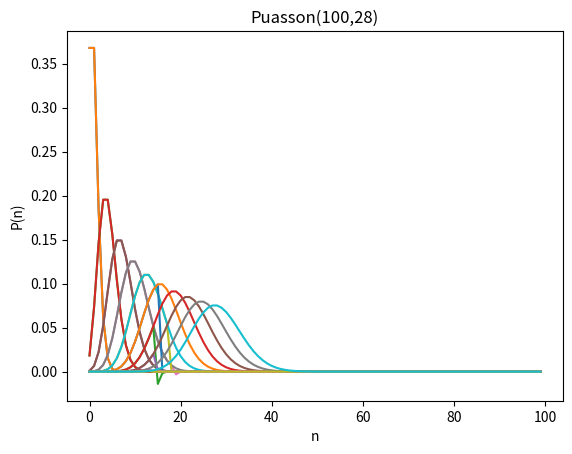

The matplotlib source for this figure:
import numpy as np
import matplotlib.pyplot as plt
import scipy.special
import math
from decimal import Decimal, getcontext

getcontext().prec = 10

@np.vectorize
def Puas(n, liam):
    if liam<0:
        raise ValueError("liambda<0")
    g1=np.arange(n)
    g2=liam**g1
    g3=math.exp(-liam)
    g4=scipy.special.factorial(g1)
    return g2*g3/g4
def srednk(k, Pu):
    if isinstance(k, int) and isinstance(Pu, np.ndarray):
        nk=np.arange(len(Pu))**k
        return np.sum(nk*Pu)
    else:
        raise ValueError("k или Пуассон имеют не тот тип")
def dispersia(Pu):
     b=(np.arange(len(Pu))-srednk(1,Pu))**2
     return np.sum(b*Pu)
    
def dec_Puas(n,liam):
    if liam<0:
        raise ValueError("liambda<0")
    lm=Decimal(liam)
    g1=np.arange(n, dtype="float64")
    g2=(scipy.special.factorial((g1.astype(int)))).astype(float)
    g11=np.asarray([Decimal(i) for i in g1])
    g22=np.asarray([Decimal(i) for i in g2])
    g3=lm**g11
    g4=(-lm).exp()
    return g3*g4/g22

def dec_srednk(k, Pu):
    if isinstance(k, int) and isinstance(Pu, np.ndarray):
        nk1=np.arange(len(Pu), dtype="float64")
        nk2=np.asarray([Decimal(i) for i in nk1])
        return np.sum((nk2**k)*Pu)
    else:
        raise ValueError("k или Пуассон имеют не тот тип")
    
def dec_dispersia(Pu):
    b=(np.arange(len(Pu), dtype="float64" ))
    b1=np.asarray([Decimal(i) for i in b])
    return np.sum(((b1-dec_srednk(1, Pu))**2)*Pu)
    
def test(n, liambda, d):
    Puasson=Puas(n,liambda)
    sr=srednk(1, Puasson)
    disp=dispersia(Puasson)
    dec_Puasson=dec_Puas(n, liambda)
    dec_sr=dec_srednk(1, dec_Puasson)
    dec_disp=dec_dispersia(dec_Puasson)
    liambd=Decimal(liambda)
    k=liambd*Decimal(d)
    if abs(sr-liambda)<liambda*d and abs(disp-liambda)<liambda*d:
        print(f"Puasson({n},{liambda}): True")
    else:
        print(f"Puasson({n},{liambda}): False")
    if abs(dec_sr-liambd)<k and abs(dec_disp-liambd)<k:
        print(f"dec_Puasson({n},{liambda}): True")
    else: 
        print(f"dec_Puasson({n},{liambda}): False")
    plt.plot(Puasson[:101], label="P(n)")
    plt.plot(dec_Puasson[:101], label="dec_P(n)")
    plt.title(f"Puasson({n},{liambda})")
    plt.xlabel("n")
    plt.ylabel("P(n)")
    plt.grid()
    plt.show()
    
for i in range(1,30,3):
    test(100, i, 0.01)